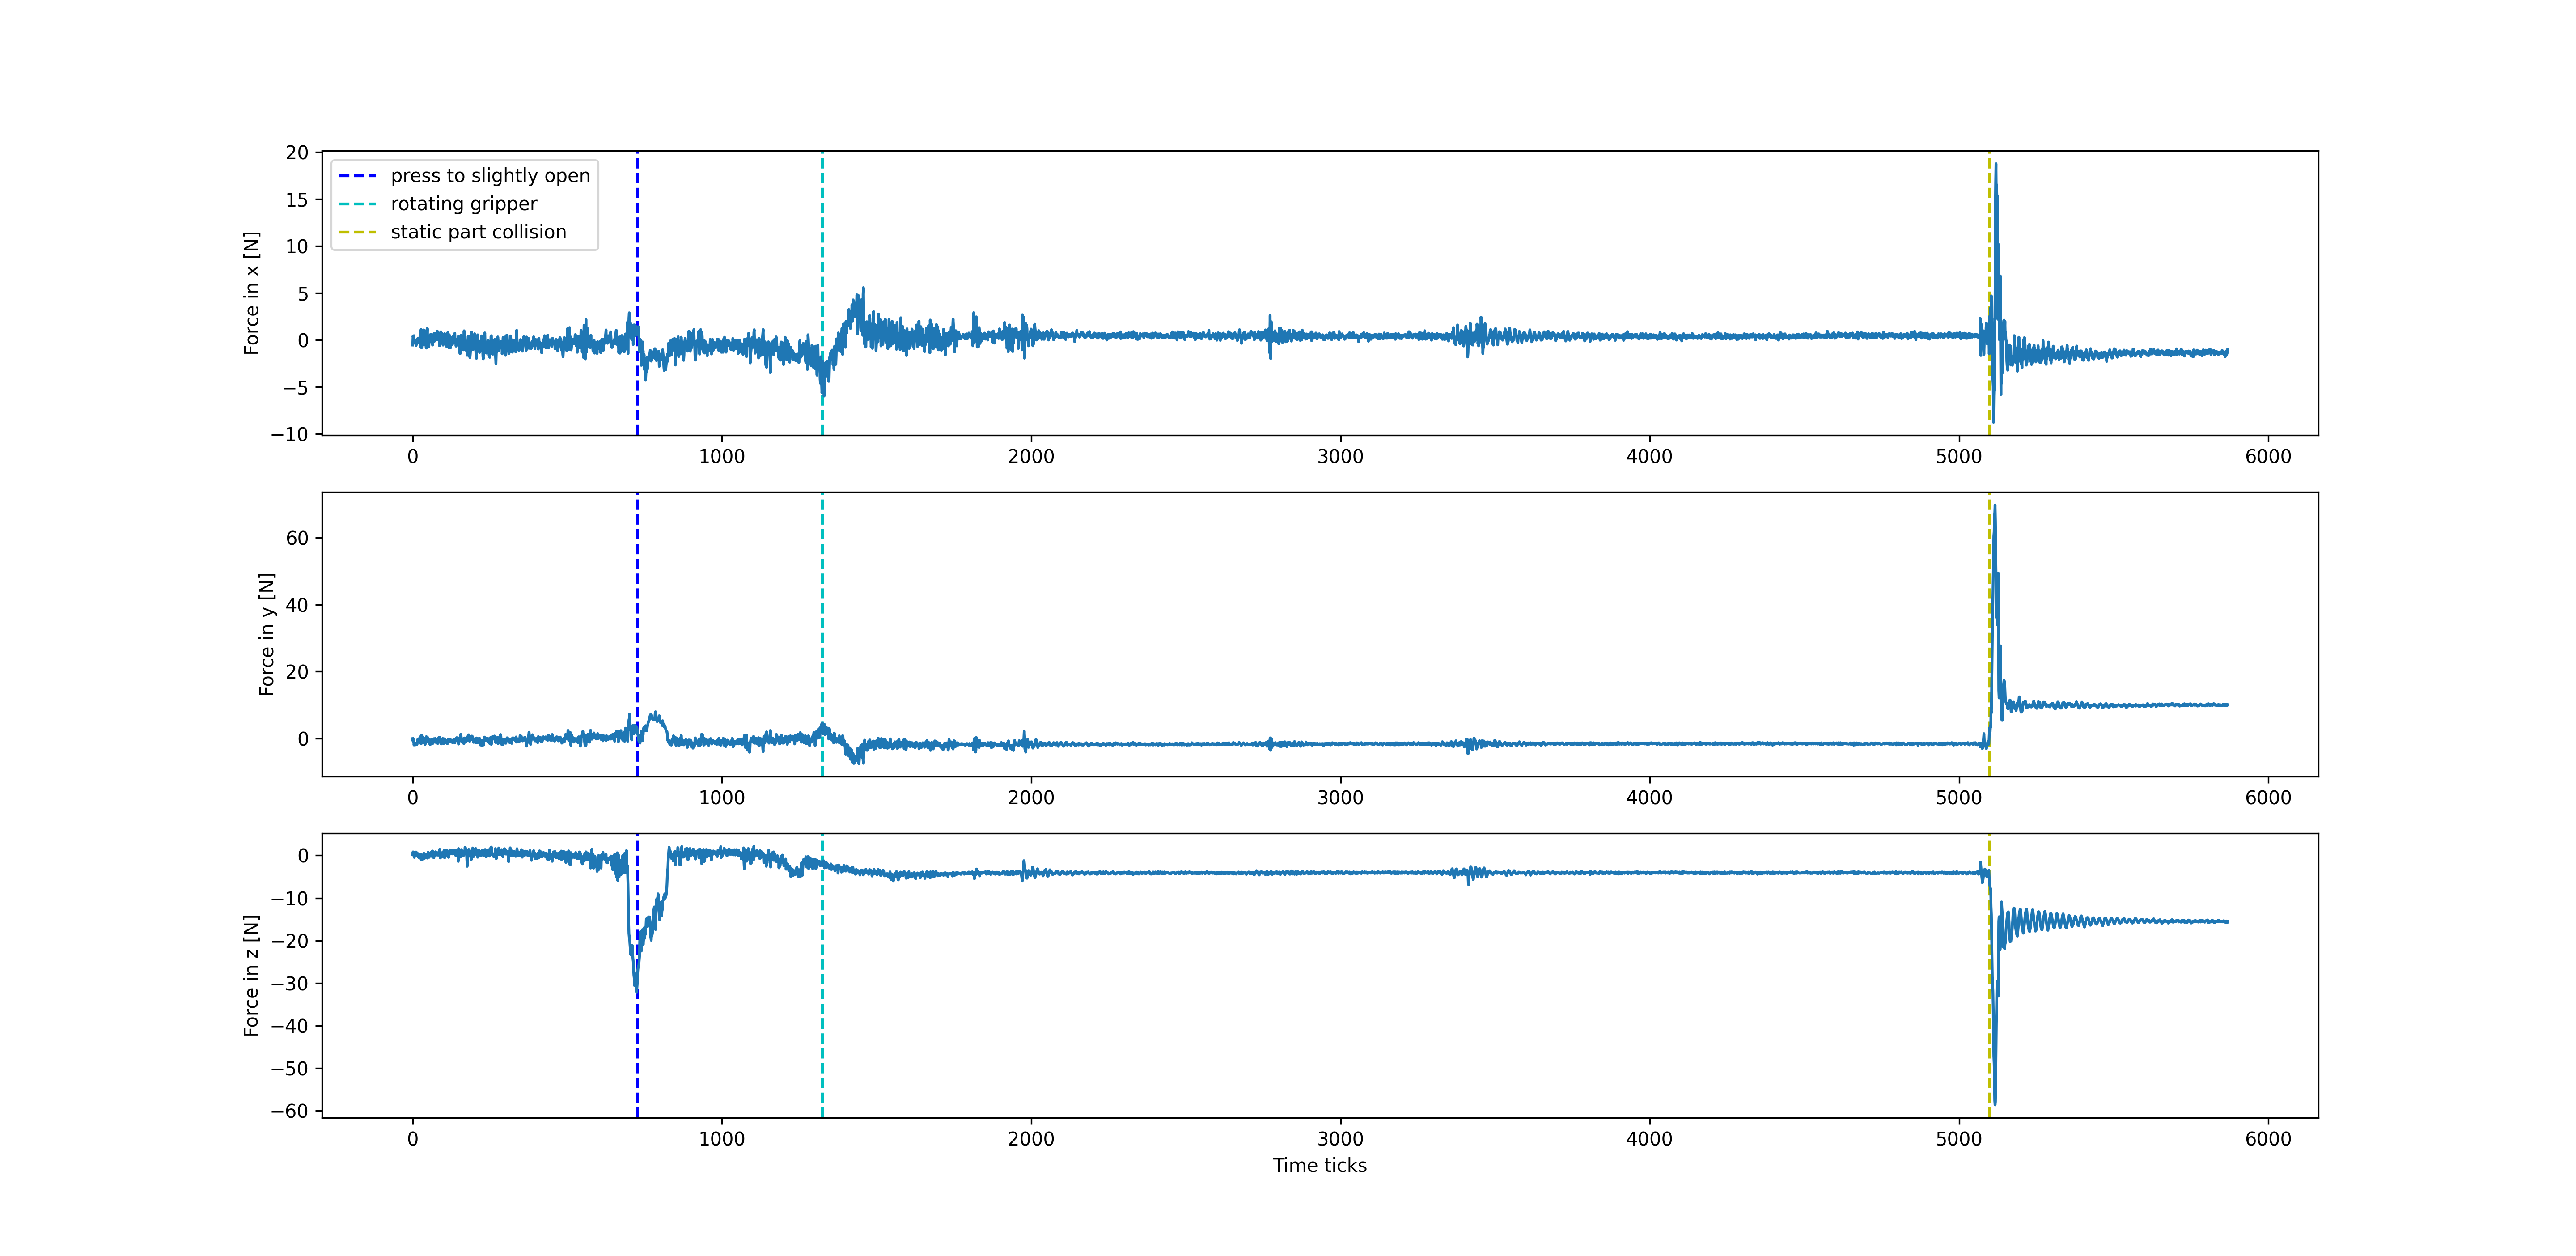

Data behind this chart, as committed beside it:
x, y, z, Mx, My, Mz
-0.5535, -0.02381, 0.1353, -0.01349, -0.04626, 0.04077
0.4065, -0.7938, 0.8253, 0.08451, -0.04426, 0.03977
0.2365, -0.2538, 0.4953, 0.05051, -0.07226, 0.04276
0.1665, -0.5538, 0.4153, -0.002492, -0.07526, 0.04077
0.4465, -1.944, -0.01469, 0.02551, 0.004743, 0.03676
-0.3535, -1.614, -0.4647, -0.08249, 0.03474, 0.03576
-0.3235, -1.784, 0.02531, -0.07049, 0.03974, 0.03576
-0.1835, -1.754, 0.00531, -0.03149, 0.02474, 0.03676
-0.1635, -1.914, 0.08531, -0.01849, 0.03674, 0.03277
-0.3735, -1.834, 0.7853, -0.03349, 0.03874, 0.03277
-0.3435, -1.754, 0.6853, -0.03149, 0.03974, 0.03776
-0.5935, -1.394, 0.7953, -0.02449, 0.03274, 0.03877
-0.4035, -1.484, 0.6253, -0.01649, 0.03874, 0.03576
-0.04351, -1.814, 0.04531, -0.02549, 0.04374, 0.03576
0.06649, -1.744, 0.5753, -0.01149, 0.02674, 0.03576
-0.2935, -0.8338, 0.5153, 0.01451, -0.03426, 0.03877
-0.3435, -0.2938, 0.1753, 0.01751, -0.04826, 0.04077
0.1865, -0.7438, -0.09469, 0.05551, -0.02926, 0.03977
-0.04351, -0.2538, -0.3947, 0.03251, -0.04426, 0.03877
-0.1135, -0.2338, 0.1253, 0.03951, -0.02726, 0.04276
-0.1535, -0.03381, -0.4847, 0.01851, -0.02926, 0.03877
0.2065, -0.7138, -0.1947, 0.03251, 0.01074, 0.03576
-0.2935, -0.4038, -0.1347, -0.006492, -0.01426, 0.03476
-0.07351, -0.5538, -0.1747, 0.02451, 0.003743, 0.03576
0.8765, -1.284, 0.2053, 0.09551, 0.05374, 0.03576
-0.7335, 0.5662, 0.3153, -0.02249, -0.05326, 0.02677
-0.8035, 0.4562, 0.2853, -0.02049, -0.04826, 0.05076
1.106, -1.604, -0.9347, 0.08651, 0.04074, 0.04176
0.04649, -0.07381, -0.6647, 0.006508, -0.04326, 0.02377
-0.8335, 1.056, -0.1447, -0.02549, -0.07126, 0.04577
-0.08351, -0.6538, -0.8547, 0.04851, 0.01274, 0.03877
0.2365, -0.9938, -0.9347, 0.09251, 0.03774, 0.04077
0.3565, -0.5738, -0.3147, 0.09751, 0.02174, 0.03476
-0.5435, 0.3862, -0.5247, -0.02249, -0.05826, 0.01577
0.9065, -1.084, -0.3447, 0.06251, 0.01274, 0.04577
1.056, -1.334, 0.1853, 0.06451, 0.01674, 0.04877
-0.2335, 0.08619, 0.5053, -0.04949, -0.08126, 0.02076
0.2865, -0.1438, 0.09531, 0.05851, -0.03726, 0.04777
1.016, -0.8738, -0.6947, 0.1515, 0.04774, 0.04777
-0.09351, -0.3938, -0.2347, -0.03149, 0.005743, 0.02176
0.02649, -1.784, -0.3547, -0.004492, 0.06474, 0.02976
-0.5335, -0.8638, 0.1653, 0.006508, -0.02726, 0.03676
0.2165, -1.004, -0.1747, 0.07451, 0.01174, 0.03576
-0.7635, 0.2762, -0.09469, 0.04551, -0.03226, 0.03676
-0.8735, 0.5662, 0.1453, 0.01751, -0.06026, 0.05176
-0.09351, -0.6338, 0.01531, 0.04651, 0.02074, 0.04276
0.5865, -0.5838, -0.3847, 0.07151, 0.03974, 0.03077
1.216, -0.9038, -0.6447, 0.1115, 0.01174, 0.02976
0.1165, -0.01381, 0.02531, 0.01551, -0.07926, 0.02377
-0.3935, 0.2462, 0.3753, -0.02349, -0.03226, 0.05076
-0.4135, -0.3038, 0.7553, -0.000492, -0.001257, 0.04176
-0.08351, -0.6638, 0.3953, 0.008508, -0.01326, 0.02377
-0.7535, -0.2638, 0.09531, -0.01349, -0.02626, 0.02876
0.03649, -1.004, -0.4547, 0.02851, -0.01526, 0.03576
-0.2535, -0.7638, -0.05469, -0.01949, -0.05826, 0.04077
0.3465, -1.674, 0.08531, 0.03051, 0.01474, 0.02976
-0.1135, -1.424, -0.02469, 0.008508, 0.004743, 0.03377
0.1065, -1.784, -0.1147, 0.01151, 0.02474, 0.03277
0.5965, -1.294, 0.2253, 0.005508, -0.001257, 0.03877
0.4465, -1.194, 0.7453, 0.01751, 0.03274, 0.03776
... 5,809 more rows
